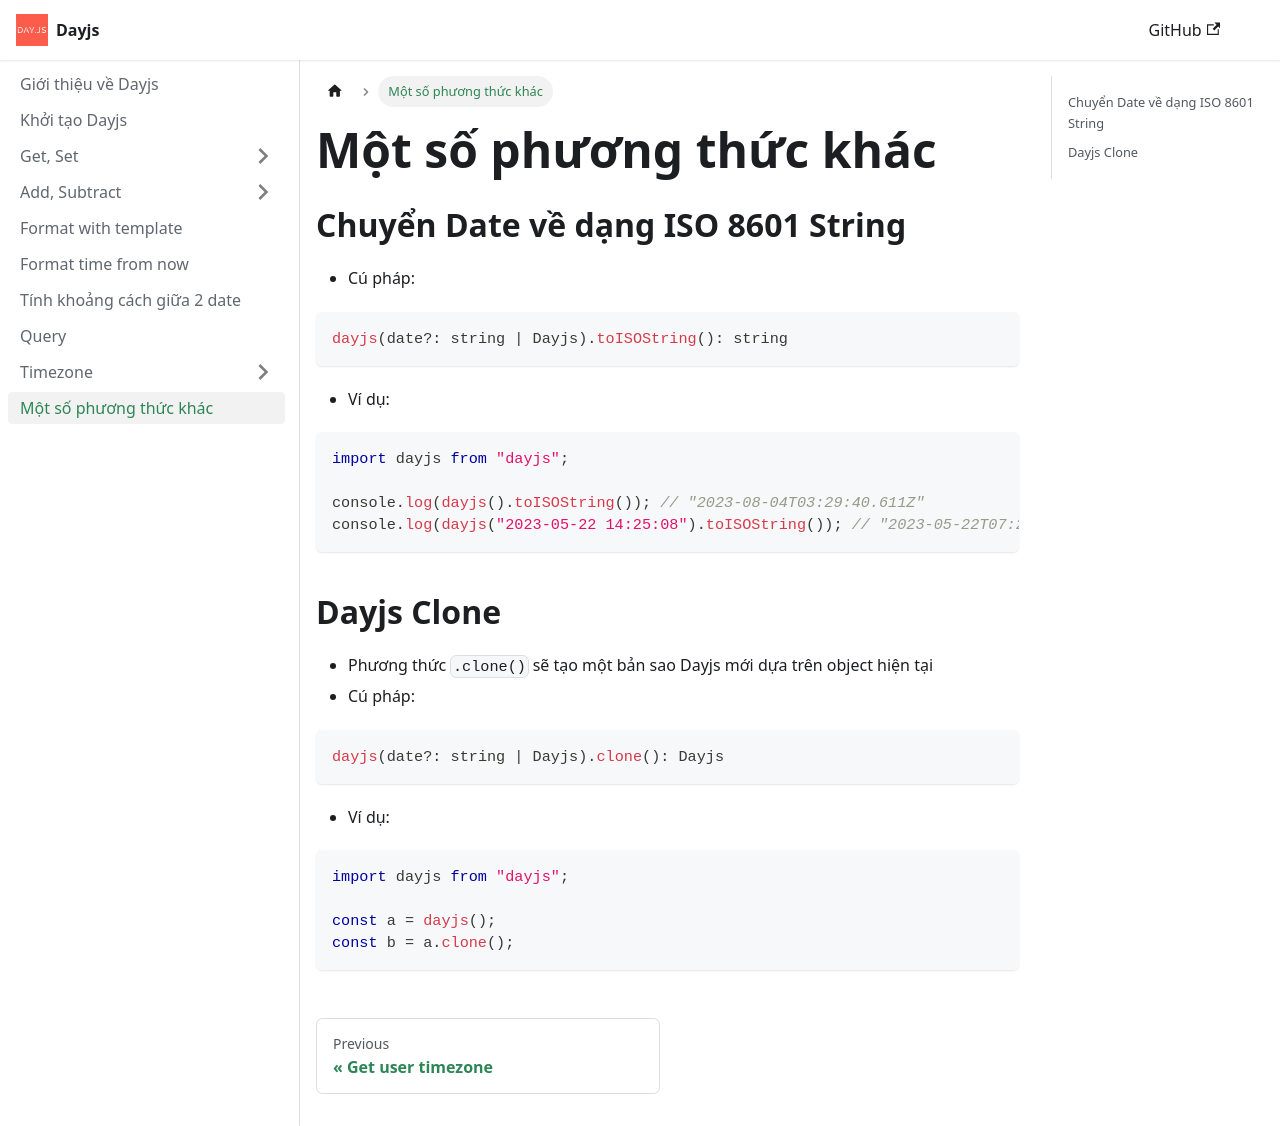

repository: nmc-docs/dayjs · page: other-methods/index.html · generator: docusaurus

---
sidebar_position: 10
---

# Một số phương thức khác

## Chuyển Date về dạng ISO 8601 String

- Cú pháp:

```ts
dayjs(date?: string | Dayjs).toISOString(): string
```

- Ví dụ:

```ts
import dayjs from "dayjs";

console.log(dayjs().toISOString()); // "2023-08-04T03:29:40.611Z"
console.log(dayjs("2023-05-22 14:25:08").toISOString()); // "2023-05-22T07:25:08.000Z"
```

## Dayjs Clone

- Phương thức `.clone()` sẽ tạo một bản sao Dayjs mới dựa trên object hiện tại
- Cú pháp:

```ts
dayjs(date?: string | Dayjs).clone(): Dayjs
```

- Ví dụ:

```ts
import dayjs from "dayjs";

const a = dayjs();
const b = a.clone();
```
